Image classification data set "dataset" (An0jin/ToneiverseLinux on GitHub). Class labels (4): autumn warm, spring warm, summer cool, winter cool.

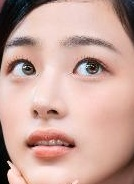
Label: summer cool

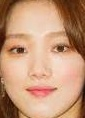
Label: autumn warm

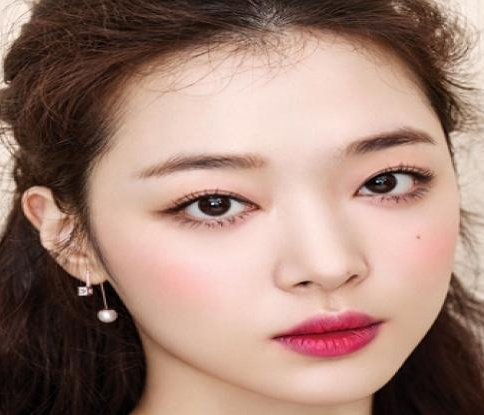
Label: spring warm

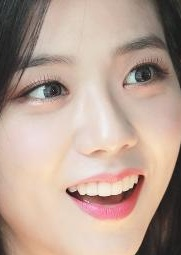
Label: winter cool

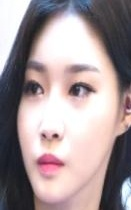
Label: winter cool

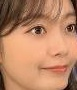
Label: spring warm
